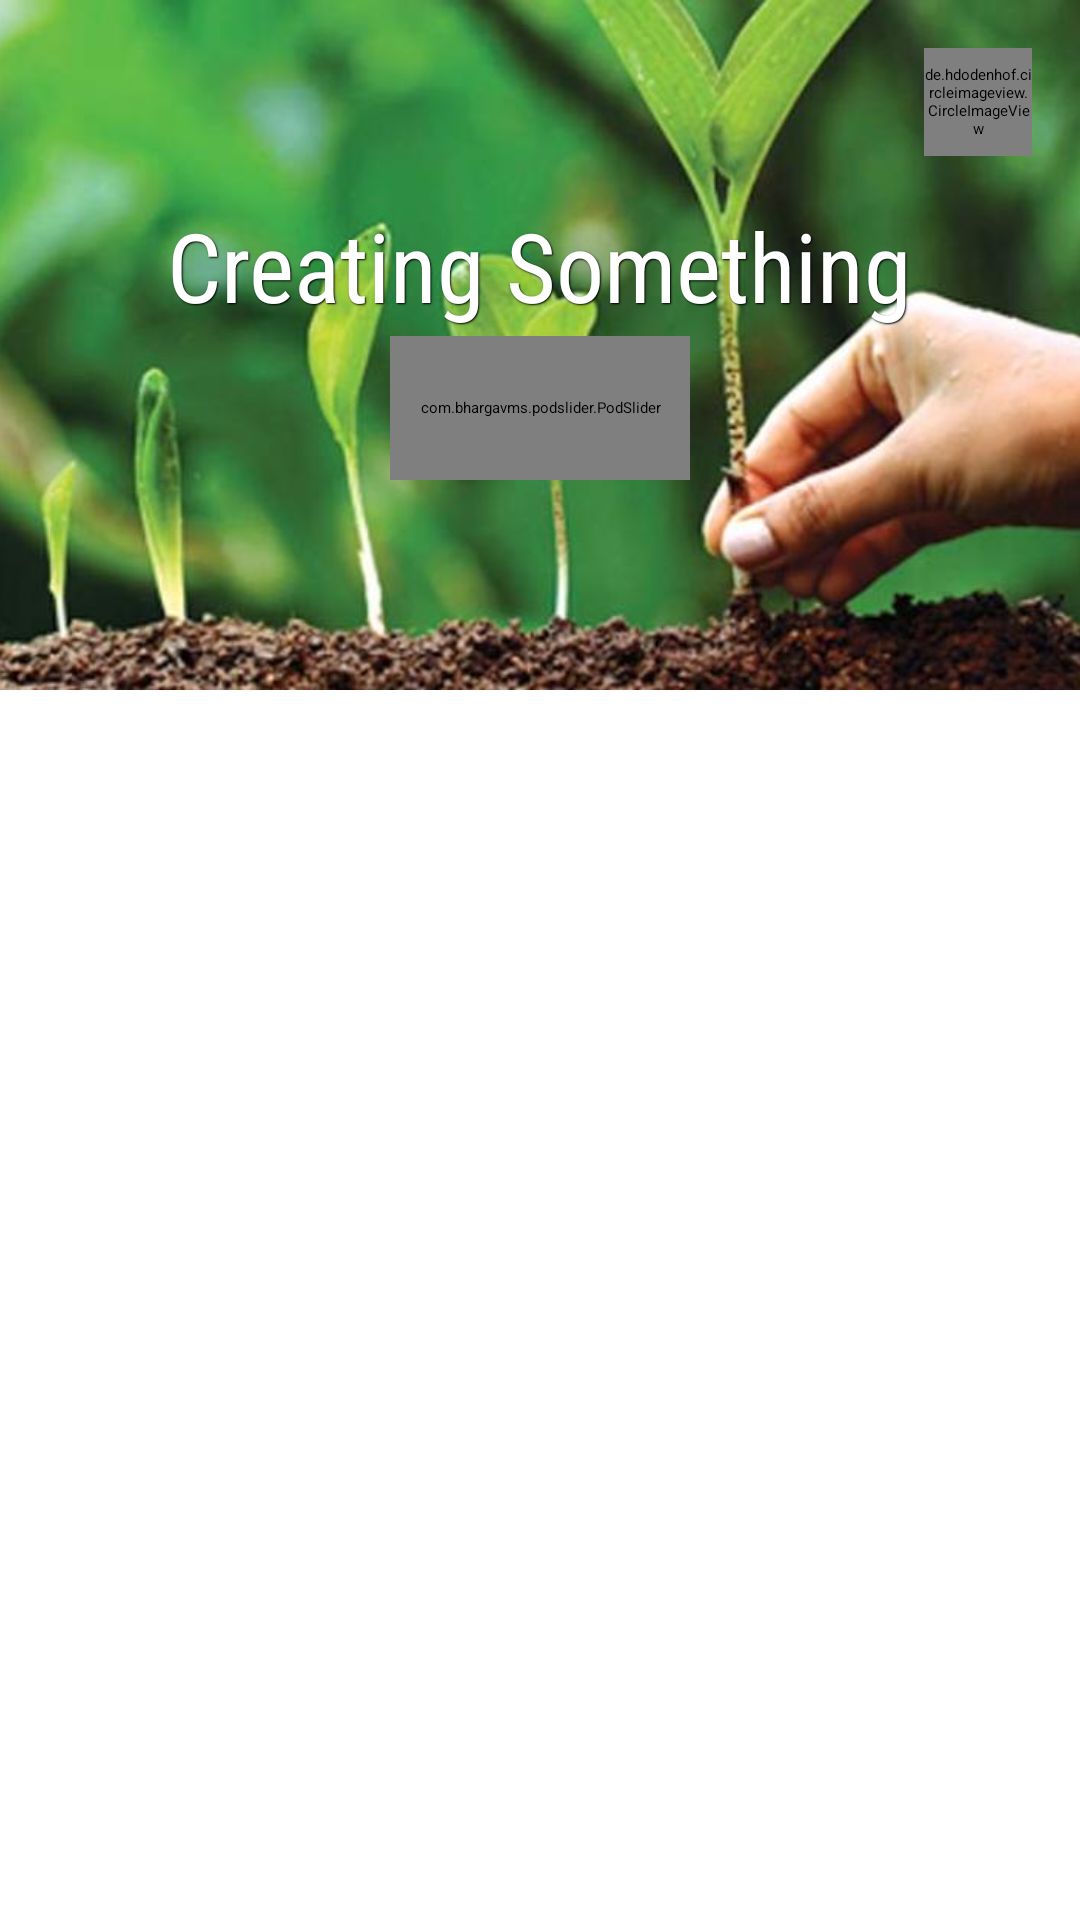

This screen was rendered from an Android layout file. Write that file and the resources it references.
<!-- AndroidManifest.xml: application theme AppTheme.NoActionBar -->
<!-- res/layout/activity_user.xml -->
<?xml version="1.0" encoding="utf-8"?>
<RelativeLayout
    xmlns:android="http://schemas.android.com/apk/res/android"
    xmlns:app="http://schemas.android.com/apk/res-auto"
    android:layout_width="match_parent"
    android:layout_height="match_parent"
    android:fitsSystemWindows="true">

    <RelativeLayout
        android:id="@+id/rl_view"
        android:layout_width="match_parent"
        android:layout_height="230dp"
        android:background="#343434"
        android:theme="@style/AppTheme.AppBarOverlay"
        android:fitsSystemWindows="true">

        <ImageView
            android:id="@+id/iv_background"
            android:layout_width="match_parent"
            android:layout_height="match_parent"
            android:background="#343434"
            android:scaleType="centerCrop"
            android:src="@drawable/first_page"/>


        <TextView
            android:id="@+id/tv_page_title"
            android:layout_width="wrap_content"
            android:layout_height="wrap_content"
            android:layout_alignParentBottom="true"
            android:layout_centerHorizontal="true"
            android:layout_marginBottom="120dp"
            android:text="Creating Something"
            android:textSize="@dimen/text_heading_2x"
            style="@style/AppButton"/>
        <de.hdodenhof.circleimageview.CircleImageView
            xmlns:app="http://schemas.android.com/apk/res-auto"
            android:id="@+id/profile_image"
            android:layout_width="36dp"
            android:layout_height="36dp"
            android:src="@drawable/user"
            app:civ_border_overlay="true"
            android:layout_alignParentEnd="true"
            android:layout_margin="@dimen/margin_medium_2"
            />

        <com.bhargavms.podslider.PodSlider
            android:id="@+id/indicator"
            android:layout_width="100dp"
            android:layout_height="48dp"
            app:mainSliderColor="@color/colorPrimaryLight"
            app:podColor="#4CAF50"
            app:selectedPodColor="#fff"
            android:layout_alignParentBottom="true"
            android:layout_centerHorizontal="true"
            android:layout_marginBottom="70dp"
            android:layout_marginLeft="@dimen/margin_medium_2"
            android:layout_marginRight="@dimen/margin_medium_2"/>
        
        
        
        
        
        
        

    </RelativeLayout>

    <android.support.v4.view.ViewPager
        android:id="@+id/pager"
        android:layout_width="match_parent"
        android:layout_height="match_parent"
        app:layout_behavior="@string/appbar_scrolling_view_behavior"
        android:background="@android:color/transparent"
        android:layout_marginTop="-70dp"
        android:layout_below="@id/rl_view"

        />


</RelativeLayout>
<!-- resources referenced by this layout -->
<resources>
  <color name="colorPrimaryLight">#C8E6C9</color>
  <dimen name="margin_medium_2">16dp</dimen>
  <dimen name="text_heading_2x">32sp</dimen>
  <!-- drawable first_page: jpeg bitmap (drawable-nodpi, 37807 bytes) -->
  <!-- drawable user: jpeg bitmap (drawable-nodpi, 6668 bytes) -->
  <style name="AppButton">
          <item name="android:paddingLeft">@dimen/margin_medium_2</item>
          <item name="android:paddingRight">@dimen/margin_medium_2</item>
          <item name="android:textSize">@dimen/text_regular_2x</item>
          <item name="android:textColor">@color/white</item>
          <item name="android:ellipsize">end</item>
          <item name="android:maxLines">1</item>
          <item name="android:gravity">center</item>
          <item name="android:fontFamily">sans-serif-condensed</item>
          <item name="android:shadowColor">@color/black</item>
          <item name="android:shadowDx">1</item>
          <item name="android:shadowDy">1</item>
          <item name="android:shadowRadius">1</item>
          <item name="android:clickable">true</item>
      </style>
  <dimen name="text_regular_2x">16sp</dimen>
  <color name="white">#ffffff</color>
  <color name="black">#000000</color>
</resources>
